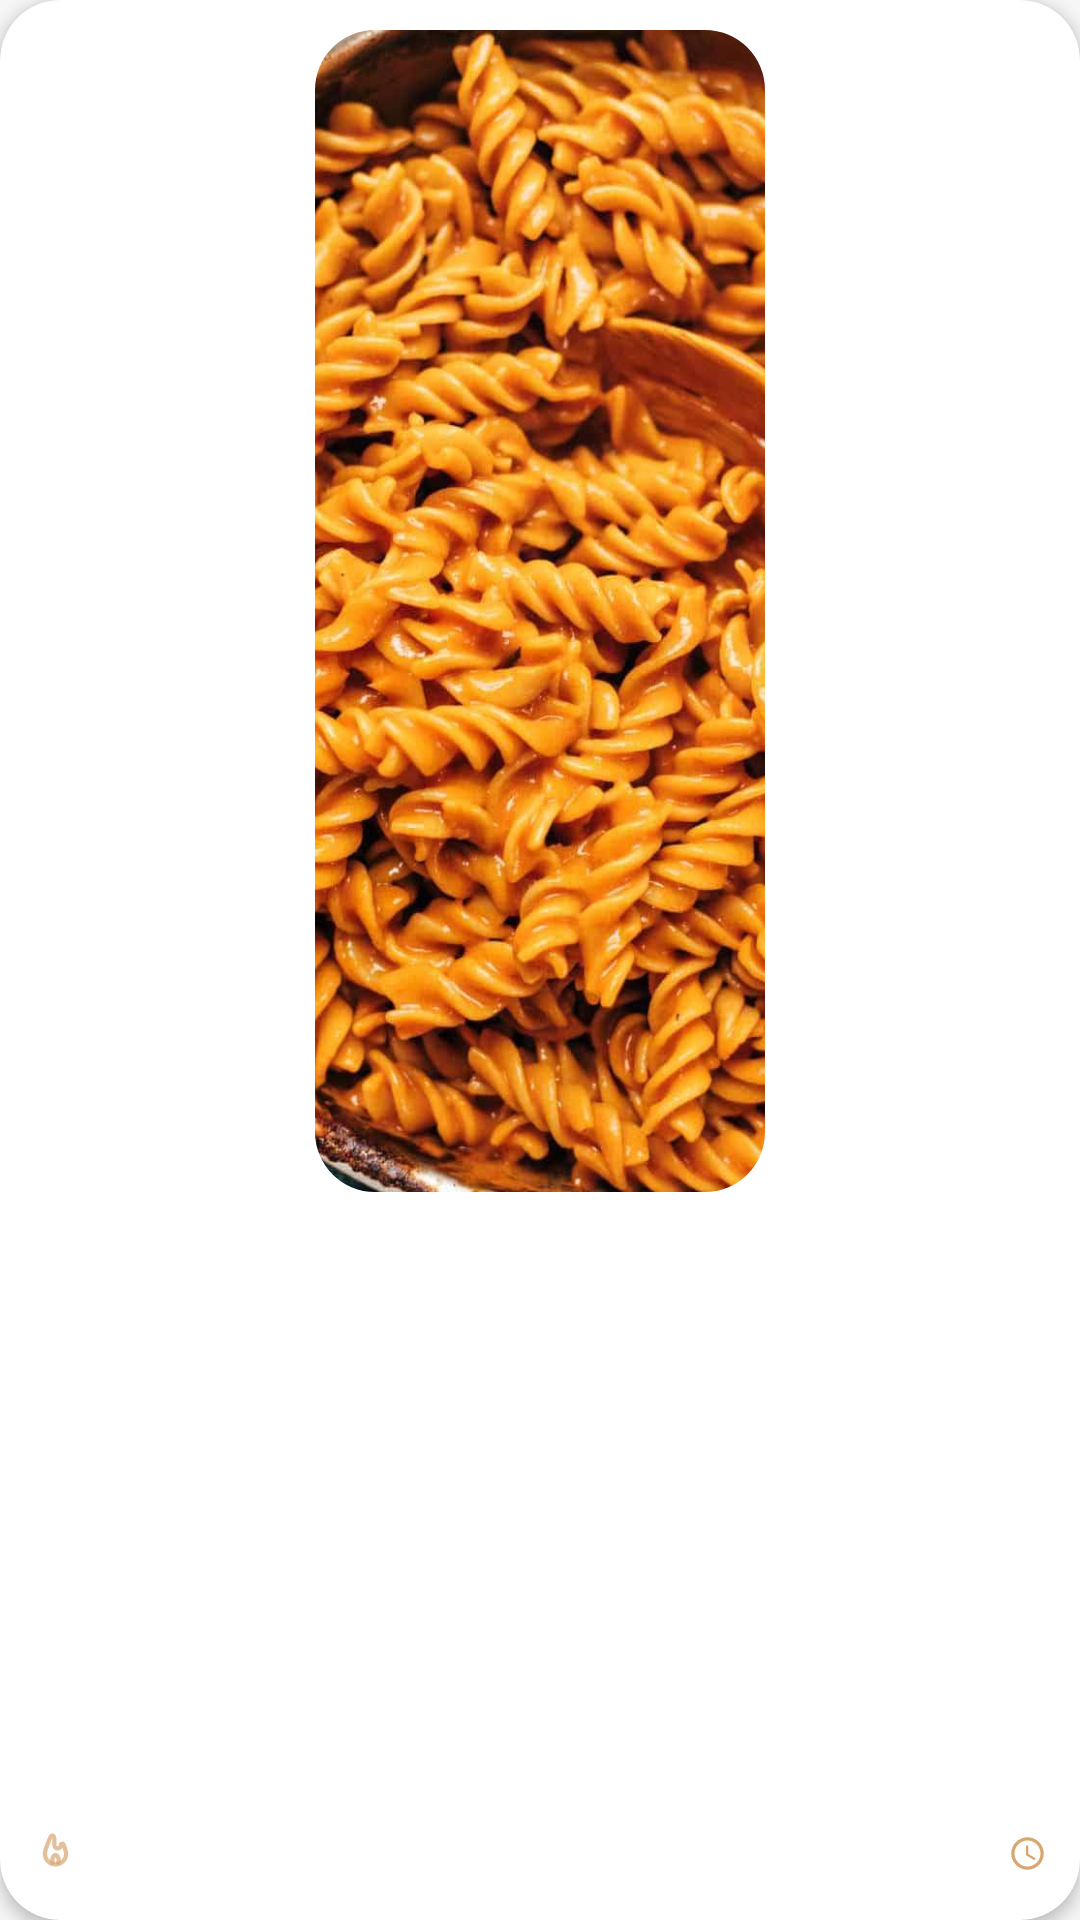

Write the Android layout XML for this screen, with the resource values it uses.
<!-- AndroidManifest.xml: application theme Theme.Ohunelo -->
<!-- res/layout/recipes_by_category_item_layout.xml -->
<?xml version="1.0" encoding="utf-8"?>
<layout xmlns:tools="http://schemas.android.com/tools"
    xmlns:android="http://schemas.android.com/apk/res/android"
    xmlns:app="http://schemas.android.com/apk/res-auto">
    <data>
        <variable
            name="recipe"
            type="com.jesse.ohunelo.data.model.Recipe" />
    </data>

    <com.google.android.material.card.MaterialCardView
        app:cardElevation="3dp"
        android:layout_width="wrap_content"
        android:layout_height="200dp"
        android:layout_marginStart="@dimen/_18dp"
        android:layout_marginVertical="@dimen/_10dp"
        >

        <androidx.constraintlayout.widget.ConstraintLayout
            android:layout_width="match_parent"
            android:layout_height="match_parent"
            android:paddingTop="@dimen/_10dp"
            android:paddingHorizontal="10dp"
            android:paddingBottom="@dimen/_15dp"
            >

            <com.google.android.material.imageview.ShapeableImageView
                android:id="@+id/recipe_image_view"
                android:layout_width="150dp"
                android:layout_height="@dimen/_0dp"
                android:contentDescription="@string/recipe_image"
                android:src="@drawable/pasta_image"
                android:scaleType="centerCrop"
                android:theme="@style/cubicImage"
                app:layout_constraintHeight_percent=".63"
                app:layout_constraintVertical_bias="0"
                app:layout_constraintBottom_toBottomOf="parent"
                app:layout_constraintEnd_toEndOf="parent"
                app:layout_constraintStart_toStartOf="parent"
                app:layout_constraintTop_toTopOf="parent" />

            <TextView
                android:id="@+id/recipe_name_text_view"
                style="?attr/textAppearanceHeadline6"
                android:layout_width="@dimen/_0dp"
                android:layout_height="wrap_content"
                android:layout_marginTop="7dp"
                android:lineSpacingExtra="1dp"
                android:text="@{recipe.title}"
                app:layout_constraintEnd_toEndOf="parent"
                app:layout_constraintStart_toStartOf="parent"
                app:layout_constraintTop_toBottomOf="@+id/recipe_image_view"
                tools:text="Asian Chickpea Lettuce Wraps" />

            <TextView
                android:id="@+id/calories_text_view"
                style="?attr/textAppearanceBody2"
                android:layout_width="wrap_content"
                android:layout_height="wrap_content"
                android:drawablePadding="1dp"
                app:uiText="@{recipe.nutrition.formatCalories()}"
                app:drawableStartCompat="@drawable/calories_icon"
                app:layout_constraintBottom_toBottomOf="parent"
                app:layout_constraintStart_toStartOf="parent"
                tools:text="20 Kcal"
                app:drawableTint="@color/secondary_70" />

            <com.google.android.material.imageview.ShapeableImageView
                android:layout_width="@dimen/_5dp"
                android:layout_height="@dimen/_5dp"
                android:background="@color/secondary_70"
                android:theme="@style/ShapeAppearanceOverlay.Ohunelo.ImageView.Circular"
                app:layout_constraintBottom_toBottomOf="@+id/calories_text_view"
                app:layout_constraintEnd_toStartOf="@+id/clock_image_view"
                app:layout_constraintStart_toEndOf="@+id/calories_text_view"
                app:layout_constraintTop_toTopOf="@+id/calories_text_view" />

            <com.google.android.material.imageview.ShapeableImageView
                android:id="@+id/clock_image_view"
                android:layout_width="13dp"
                android:layout_height="13dp"
                android:layout_marginEnd="1dp"
                android:src="@drawable/clock_icon"
                app:layout_constraintBottom_toBottomOf="parent"
                app:layout_constraintEnd_toStartOf="@+id/ready_in_minutes_text_view"
                app:layout_constraintTop_toTopOf="@+id/ready_in_minutes_text_view"
                app:tint="@color/secondary_70" />

            <TextView
                android:id="@+id/ready_in_minutes_text_view"
                style="?attr/textAppearanceBody2"
                android:layout_width="wrap_content"
                android:layout_height="wrap_content"
                tools:text="20 Min"
                app:uiText="@{recipe.formatReadyInMinutes()}"
                app:layout_constraintBottom_toBottomOf="parent"
                app:layout_constraintEnd_toEndOf="parent" />

        </androidx.constraintlayout.widget.ConstraintLayout>

    </com.google.android.material.card.MaterialCardView>
</layout>
<!-- resources referenced by this layout -->
<resources>
  <dimen name="_0dp">0dp</dimen>
  <dimen name="_10dp">10dp</dimen>
  <dimen name="_15dp">15dp</dimen>
  <dimen name="_18dp">18dp</dimen>
  <dimen name="_5dp">5dp</dimen>
  <string name="recipe_image">Recipe Image</string>
  <style name="ShapeAppearanceOverlay.Ohunelo.ImageView.Circular" parent="">
          <item name="cornerFamily">rounded</item>
          <item name="cornerSize">50%</item>
      </style>
  <style name="cubicImage">
          <item name="cornerFamily">rounded</item>
          <item name="cornerSize">@dimen/_20dp</item>
      </style>
  <color name="white">#FFFFFFFF</color>
  <dimen name="_20dp">20dp</dimen>
  <color name="orange_500">#FFA03D</color>
  <color name="orange_brown_200">#FFC68036</color>
  <color name="brown_400">#A56B2D</color>
  <color name="gray_100">#F6F6F6</color>
  <style name="Widget.Ohunelo.Chip" parent="Widget.MaterialComponents.Chip.Choice">
          <item name="android:textColor">@color/chip_text_color_state</item>
          <item name="chipBackgroundColor">@color/chip_bg_color_state</item>
      </style>
  <color name="orange_100">#FADCBD</color>
  <style name="Widget.Ohunelo.MaterialCardView" parent="Widget.MaterialComponents.CardView">
          <item name="shapeAppearanceOverlay">@style/ShapeAppearanceOverlay.Ohunelo.AllViews</item>
      </style>
  <style name="TextAppearance.Ohunelo.Headline6" parent="TextAppearance.MaterialComponents.Headline6">
          <item name="fontFamily">@font/montserrat_bold</item>
          <item name="android:textColor">?attr/colorSecondaryVariant</item>
          <item name="android:textSize">@dimen/_12sp</item>
      </style>
  <style name="TextAppearance.Ohunelo.Body1" parent="TextAppearance.MaterialComponents.Body1">
          <item name="fontFamily">@font/montserrat_semibold</item>
          <item name="android:textColor">?attr/colorSecondary</item>
          <item name="android:textSize">@dimen/_12sp</item>
      </style>
  <style name="TextAppearance.Ohunelo.Body2" parent="TextAppearance.MaterialComponents.Body2">
          <item name="fontFamily">@font/montserrat</item>
          <item name="android:textColor">?attr/colorSecondary</item>
          <item name="android:textSize">@dimen/_11sp</item>
      </style>
  <style name="TextAppearance.Ohunelo.Subtitle1" parent="TextAppearance.MaterialComponents.Subtitle1">
          <item name="fontFamily">@font/montserrat_bold</item>
          <item name="android:textColor">?attr/colorSecondary</item>
          <item name="android:textSize">@dimen/_12sp</item>
      </style>
  <style name="TextAppearance.Ohunelo.Subtitle2" parent="TextAppearance.MaterialComponents.Subtitle2">
          <item name="fontFamily">@font/montserrat_bold</item>
          <item name="android:textColor">?attr/colorSecondary</item>
          <item name="android:textSize">@dimen/_11sp</item>
      </style>
  <style name="TextAppearance.Ohunelo.Button" parent="TextAppearance.MaterialComponents.Button">
          <item name="fontFamily">@font/montserrat_bold</item>
          <item name="android:textColor">?attr/colorBackgroundCustom</item>
          <item name="textAllCaps">false</item>
      </style>
  <style name="TextAppearance.Ohunelo.Caption" parent="TextAppearance.MaterialComponents.Caption">
          <item name="fontFamily">@font/montserrat_medium</item>
          <item name="android:textColor">?attr/colorSecondaryVariant</item>
          <item name="android:textSize">@dimen/_11sp</item>
      </style>
  <style name="ShapeAppearanceOverlay.Ohunelo.AllViews" parent="">
          <item name="cornerFamily">rounded</item>
          <item name="cornerSize">@dimen/_20dp</item>
      </style>
  <dimen name="_22sp">22sp</dimen>
  <dimen name="_20sp">20sp</dimen>
  <dimen name="_18sp">18sp</dimen>
  <dimen name="_16sp">16sp</dimen>
  <dimen name="_14sp">14sp</dimen>
  <dimen name="_12sp">12sp</dimen>
  <dimen name="_11sp">11sp</dimen>
</resources>
